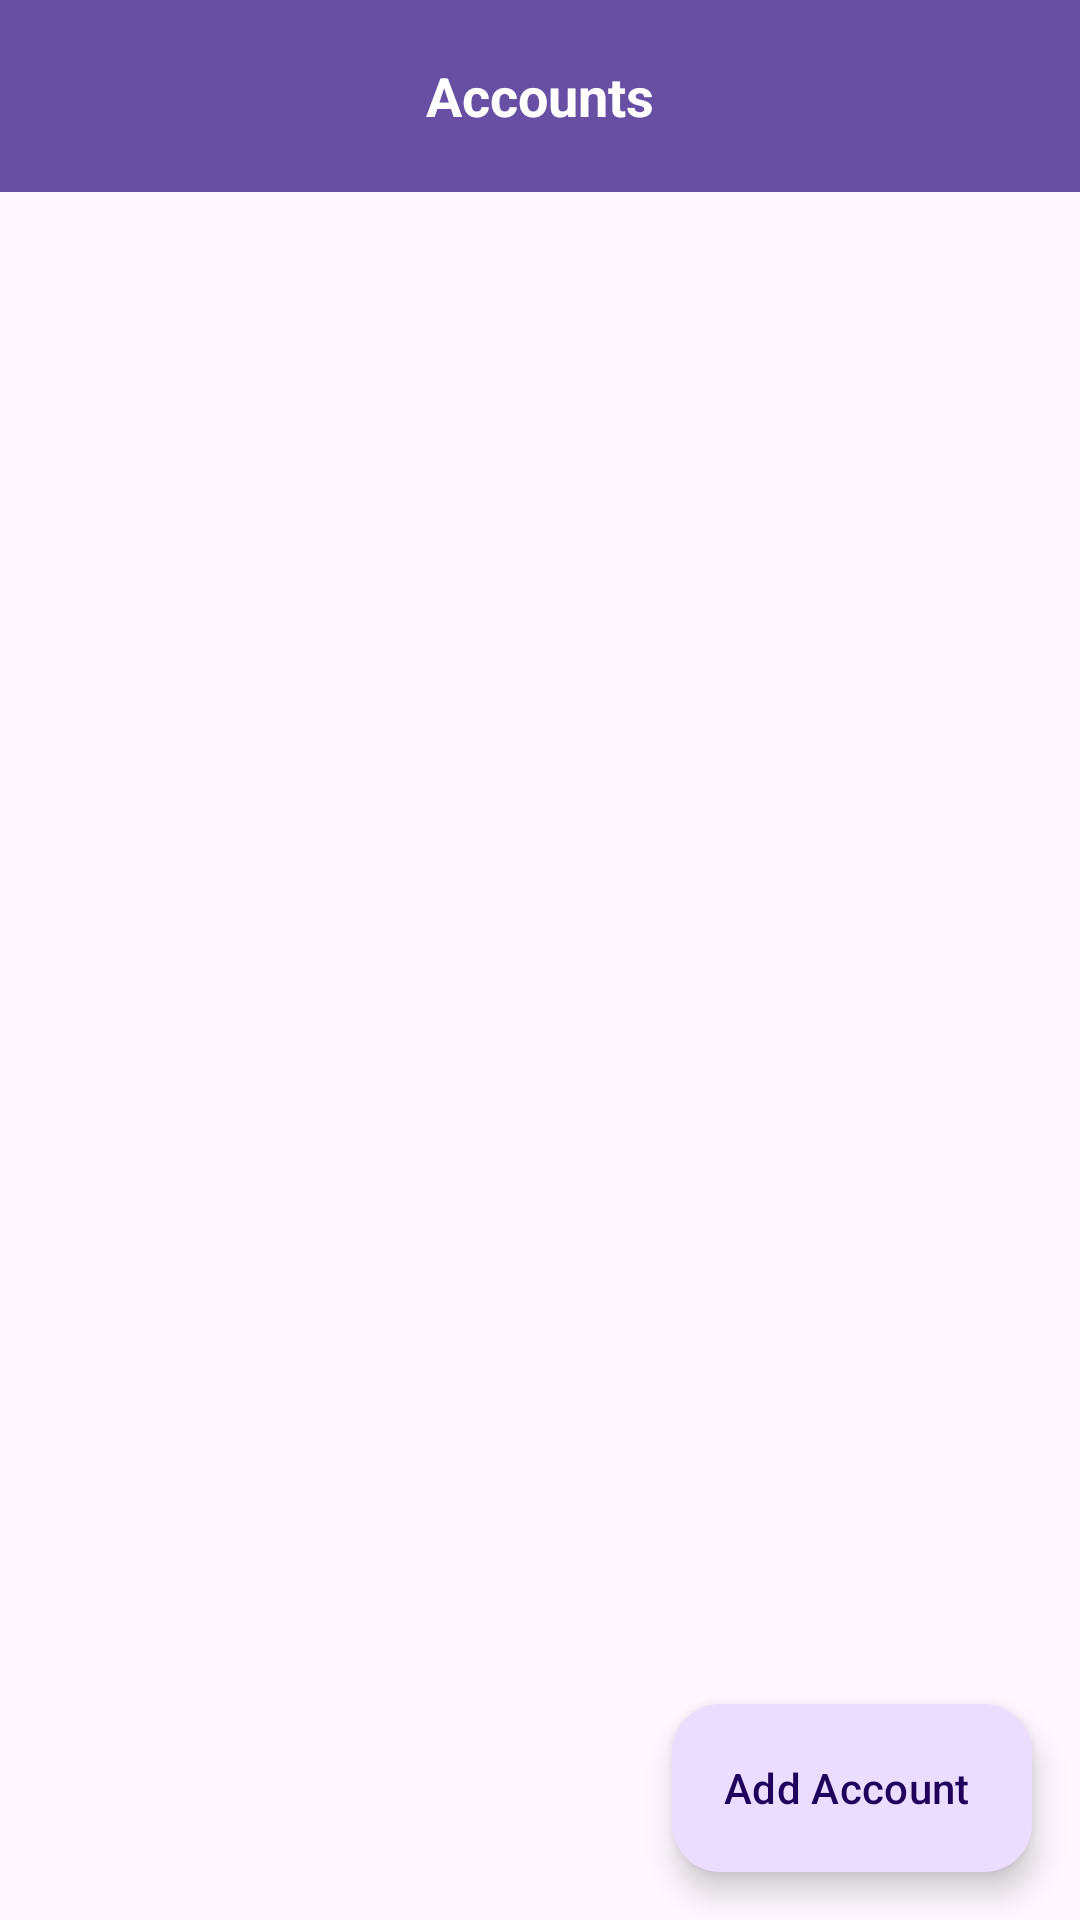

Android layout source for this screen:
<!-- AndroidManifest.xml: application theme Theme.MiCartera -->
<!-- res/layout/activity_account_list.xml -->
<?xml version="1.0" encoding="utf-8"?>
<layout xmlns:android="http://schemas.android.com/apk/res/android"
    xmlns:app="http://schemas.android.com/apk/res-auto"
    xmlns:tools="http://schemas.android.com/tools">

    <data>

    </data>

    <androidx.constraintlayout.widget.ConstraintLayout
        android:layout_width="match_parent"
        android:layout_height="match_parent"
        tools:context=".view.activity.AccountListActivity">

        <com.google.android.material.appbar.AppBarLayout
            android:id="@+id/appBarLayout"
            android:layout_width="match_parent"
            android:layout_height="wrap_content"
            app:layout_constraintLeft_toLeftOf="parent"
            app:layout_constraintRight_toRightOf="parent"
            app:layout_constraintTop_toTopOf="parent">

            <androidx.appcompat.widget.Toolbar
                android:id="@+id/toolbar"
                android:layout_width="match_parent"
                android:layout_height="?attr/actionBarSize"
                android:background="?attr/colorPrimary"
                app:popupTheme="@style/Widget.Material3.PopupMenu.Overflow">

                
                <ImageButton
                    android:id="@+id/btn_back"
                    android:layout_width="wrap_content"
                    android:layout_height="wrap_content"
                    android:layout_gravity="start"
                    android:background="?android:attr/selectableItemBackgroundBorderless"
                    android:src="@drawable/ic_baseline_arrow_back_24"
                    app:tint="@color/white" />

                
                <TextView
                    android:id="@+id/toolbarTitle"
                    android:layout_width="wrap_content"
                    android:layout_height="wrap_content"
                    android:layout_gravity="center"
                    android:text="@string/accounts"
                    android:textColor="@android:color/white"
                    android:textSize="18sp"
                    android:textStyle="bold" />

            </androidx.appcompat.widget.Toolbar>
        </com.google.android.material.appbar.AppBarLayout>


        <com.google.android.material.floatingactionbutton.ExtendedFloatingActionButton
            android:id="@+id/fab_add_list_account"
            android:layout_width="wrap_content"
            android:layout_height="wrap_content"
            android:layout_gravity="bottom|end"
            android:layout_margin="16dp"
            android:text="@string/add_account"
            app:icon="@drawable/ic_baseline_add_24"
            app:layout_constraintBottom_toBottomOf="parent"
            app:layout_constraintEnd_toEndOf="parent" />

        <androidx.recyclerview.widget.RecyclerView
            android:id="@+id/rv_list_account_activity"
            android:layout_width="0dp"
            android:layout_height="0dp"
            app:layout_constraintBottom_toBottomOf="parent"
            app:layout_constraintEnd_toEndOf="parent"
            app:layout_constraintStart_toStartOf="parent"
            app:layout_constraintTop_toBottomOf="@+id/appBarLayout" />

    </androidx.constraintlayout.widget.ConstraintLayout>
</layout>
<!-- resources referenced by this layout -->
<resources>
  <color name="white">#FFFFFFFF</color>
  <string name="accounts">Accounts</string>
  <string name="add_account">Add Account</string>
  <style name="Theme.MiCartera" parent="Base.Theme.MiCartera" />
  <style name="Base.Theme.MiCartera" parent="Theme.Material3.DayNight.NoActionBar">
          
          
      </style>
</resources>
